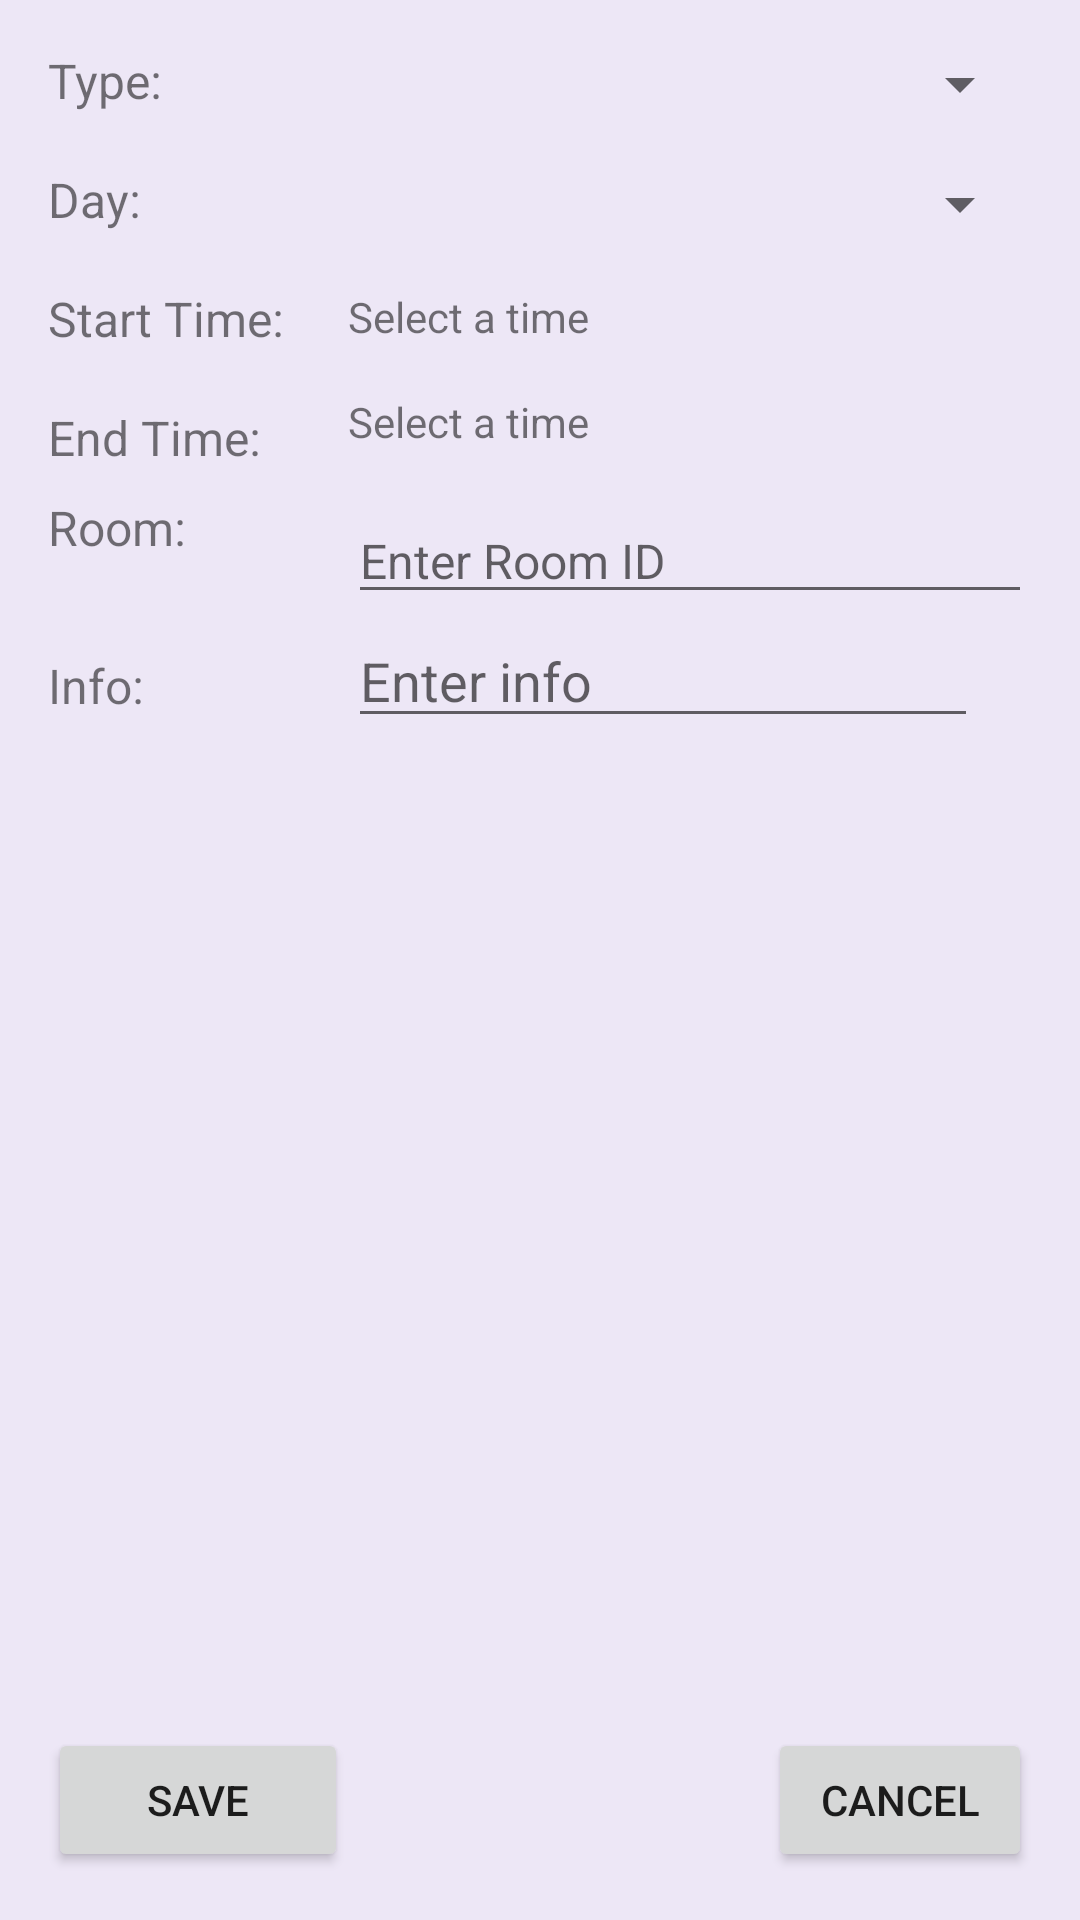

Produce the Android XML layout that renders to this screen, including the resource entries it uses.
<!-- AndroidManifest.xml: application theme AppTheme -->
<!-- res/layout/activity_add_class.xml -->
<?xml version="1.0" encoding="utf-8"?>
<RelativeLayout xmlns:android="http://schemas.android.com/apk/res/android"
    xmlns:app="http://schemas.android.com/apk/res-auto"
    xmlns:tools="http://schemas.android.com/tools"
    android:layout_width="match_parent"
    android:layout_height="match_parent"
    tools:context="ie.ul.studenttimetableul.AddClassActivity"
    android:paddingRight="16dp"
    android:paddingLeft="16dp"
    android:paddingTop="16dp"
    android:paddingBottom="16dp"
    android:background="@color/BlueGrey50">

    <TextView
        android:id="@+id/tvtype"
        android:layout_width="100dp"
        android:layout_height="wrap_content"
        android:text="Type:"
        android:textSize="16sp"/>
    <Spinner
        android:id="@+id/spinnerTypeEdit"
        android:layout_width="match_parent"
        android:layout_height="wrap_content"
        android:layout_toRightOf="@+id/tvtype" />

    <TextView
        android:id="@+id/tvDay"
        android:layout_width="100dp"
        android:layout_height="wrap_content"
        android:layout_below="@+id/tvtype"
        android:textSize="16sp"
        android:text="Day:"
        android:layout_marginTop="18dp"/>

    <Spinner
        android:id="@+id/spinnerDay"
        android:layout_width="match_parent"
        android:layout_height="wrap_content"
        android:layout_toRightOf="@+id/tvDay"
        android:layout_below="@+id/spinnerTypeEdit"
        android:layout_marginTop="16dp">

    </Spinner>

    <TextView
        android:id="@+id/tvStartTime"
        android:layout_width="100dp"
        android:layout_height="wrap_content"
        android:layout_below="@+id/tvDay"
        android:layout_marginTop="18dp"
        android:text="Start Time:"
        android:textSize="16sp" />

    <TextView
        android:id="@+id/tvEnteredStartTime"
        android:layout_width="match_parent"
        android:layout_height="wrap_content"
        android:text="Select a time"
        android:layout_toRightOf="@+id/tvStartTime"
        android:layout_below="@+id/spinnerDay"
        android:layout_marginTop="16dp">

    </TextView>

    <TextView
        android:id="@+id/tvEndTime"
        android:layout_width="100dp"
        android:layout_height="wrap_content"
        android:layout_below="@+id/tvStartTime"
        android:layout_marginTop="18dp"
        android:text="End Time:"
        android:textSize="16sp"/>

    <TextView
        android:id="@+id/tvEnteredEndTime"
        android:layout_width="match_parent"
        android:layout_height="wrap_content"
        android:text="Select a time"
        android:layout_below="@+id/tvEnteredStartTime"
        android:layout_toRightOf="@+id/tvEndTime"
        android:layout_marginTop="16dp" >

    </TextView>

    <TextView
        android:id="@+id/tvRoom"
        android:layout_width="100sp"
        android:layout_height="wrap_content"
        android:layout_alignParentStart="true"
        android:layout_below="@+id/tvEnteredEndTime"
        android:layout_marginTop="15dp"
        android:text="Room:"
        android:textSize="16sp" />

    <EditText
        android:id="@+id/etRoom"
        android:layout_width="match_parent"
        android:layout_height="wrap_content"
        android:layout_below="@+id/tvEnteredEndTime"
        android:layout_marginTop="16dp"
        android:layout_toRightOf="@+id/tvRoom"
        android:hint="Enter Room ID"
        android:textSize="16sp" />

    <Button
        android:id="@+id/buttonAddClass"
        android:layout_width="match_parent"
        android:layout_height="wrap_content"
        android:layout_alignParentBottom="true"
        android:layout_alignParentStart="true"
        android:layout_toStartOf="@+id/etRoom"
        android:onClick="onClickSaveClass"
        android:text="Save" />

    <Button
        android:id="@+id/buttonCancelAddClass"
        android:layout_width="wrap_content"
        android:layout_height="wrap_content"
        android:layout_alignParentEnd="true"
        android:layout_alignTop="@+id/buttonAddClass"
        android:onClick="onClickCancelAddingClass"
        android:text="@string/cancel" />

    <TextView
        android:id="@+id/tvInfo"
        android:layout_width="wrap_content"
        android:layout_height="wrap_content"
        android:layout_alignParentStart="true"
        android:layout_below="@+id/etRoom"
        android:layout_marginTop="13dp"
        android:text="Info:"
        android:textSize="16sp" />

    <EditText
        android:id="@+id/etInfo"
        android:layout_width="wrap_content"
        android:layout_height="wrap_content"
        android:layout_alignStart="@+id/etRoom"
        android:layout_below="@+id/etRoom"
        android:ems="10"
        android:hint="Enter info"
        android:inputType="textPersonName" />


</RelativeLayout>
<!-- resources referenced by this layout -->
<resources>
  <color name="BlueGrey50">#EDE7F6</color>
  <string name="cancel">Cancel</string>
  <style name="AppTheme" parent="Theme.AppCompat.Light.DarkActionBar">
          
          <item name="colorPrimary">@color/Purple400</item>
          <item name="colorPrimaryDark">@color/Purple900</item>
          <item name="colorAccent">@color/colorAccent</item>
      </style>
  <color name="Purple400">#AB47BC</color>
  <color name="Purple900">#4A148C</color>
  <color name="colorAccent">#FF4081</color>
</resources>
